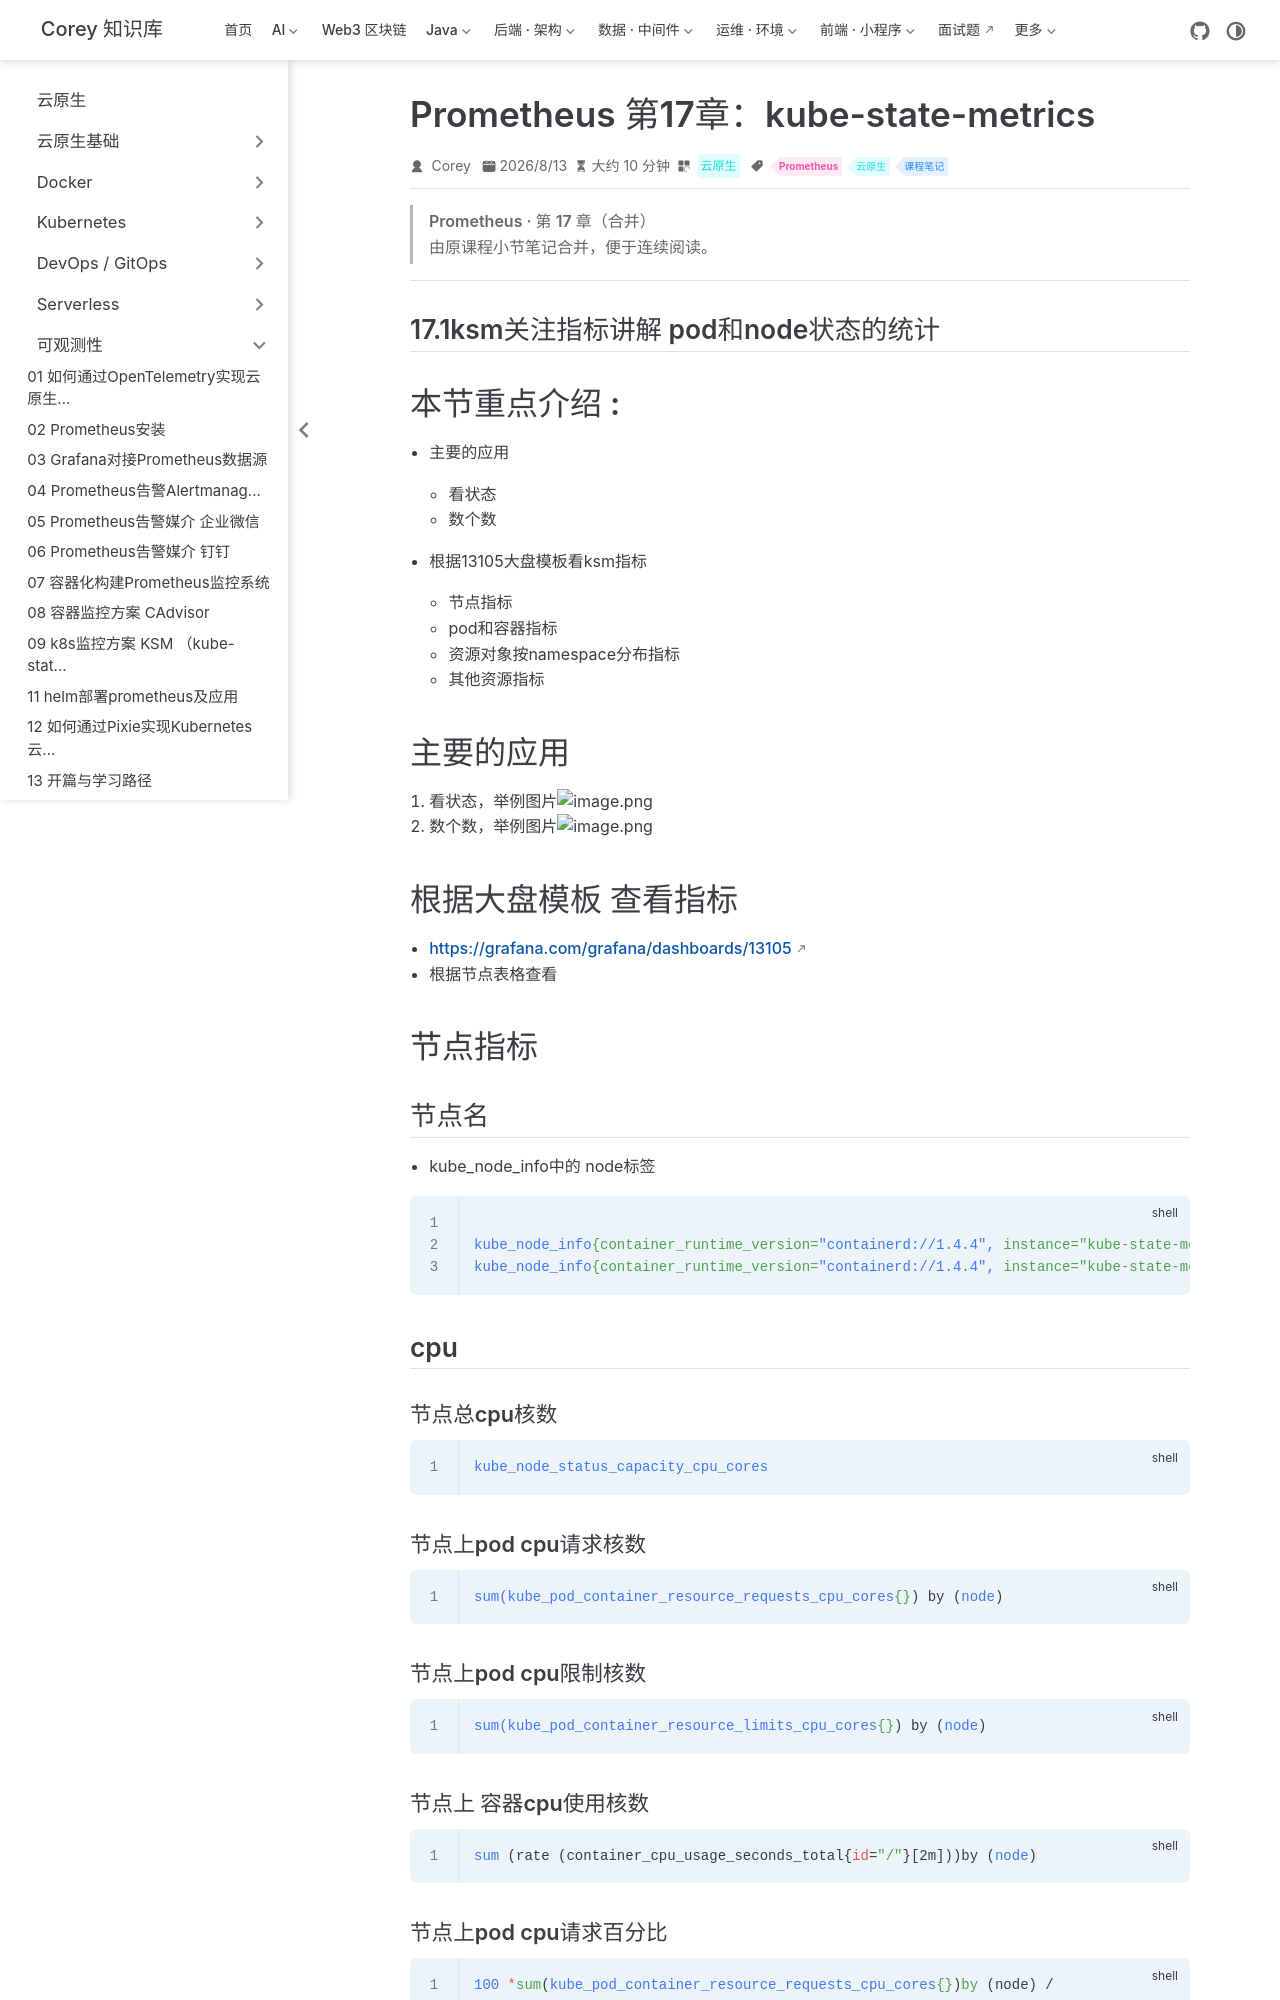

repository: code-corey/code-corey.github.io · page: 云原生/observability/observability-29-prom-ch17-kube-state-metrics.html · generator: jekyll

---
title: Prometheus 第17章：kube-state-metrics
sidebarGroup: 可观测性
shortTitle: 29 kube-state-metrics
order: 29
date: 2026-08-13
category: 云原生
tag:
  - Prometheus
  - 云原生
  - 课程笔记
description: Prometheus 第17章（kube-state-metrics）合并笔记
---

> **Prometheus · 第 17 章（合并）**
>
> 由原课程小节笔记合并，便于连续阅读。

---

## 17.1ksm关注指标讲解 pod和node状态的统计

# 本节重点介绍 :

- 主要的应用

  - 看状态
  - 数个数
- 根据13105大盘模板看ksm指标

  - 节点指标
  - pod和容器指标
  - 资源对象按namespace分布指标
  - 其他资源指标

# 主要的应用

1. 看状态，举例图片![image.png](https://fynotefile.oss-cn-zhangjiakou.aliyuncs.com/fynote/908/1629624126000/53587b279f564f6b80bcc58a688f23e0.png)
2. 数个数，举例图片![image.png](https://fynotefile.oss-cn-zhangjiakou.aliyuncs.com/fynote/908/1629624126000/08462b26da6e440a98d454d5d892c417.png)

# 根据大盘模板 查看指标

- https://grafana.com/grafana/dashboards/13105
- 根据节点表格查看

# 节点指标

## 节点名

- kube_node_info中的 node标签

```shell

kube_node_info{container_runtime_version="containerd://1.4.4", instance="kube-state-metrics:8080", job="kube-state-metrics", kernel_version="3.10.0-957.1.3.el7.x86_64", kubelet_version="v1.20.1", kubeproxy_version="v1.20.1", node="k8s-master01", os_image="CentOS Linux 7 (Core)", pod_cidr="10.100.0.0/24"}
kube_node_info{container_runtime_version="containerd://1.4.4", instance="kube-state-metrics:8080", job="kube-state-metrics", kernel_version="3.10.0-957.1.3.el7.x86_64", kubelet_version="v1.20.1", kubeproxy_version="v1.20.1", node="k8s-node01", os_image="CentOS Linux 7 (Core)", pod_cidr="10.100.1.0/24"}

```

## cpu

### 节点总cpu核数

```shell
kube_node_status_capacity_cpu_cores
```

### 节点上pod cpu请求核数

```shell
sum(kube_pod_container_resource_requests_cpu_cores{}) by (node)

```

### 节点上pod cpu限制核数

```shell
sum(kube_pod_container_resource_limits_cpu_cores{}) by (node)

```

### 节点上 容器cpu使用核数

```shell
sum (rate (container_cpu_usage_seconds_total{id="/"}[2m]))by (node)
```

### 节点上pod cpu请求百分比

```shell
100 *sum(kube_pod_container_resource_requests_cpu_cores{})by (node) / 
sum(kube_node_status_allocatable_cpu_cores{})by (node)
```

### 节点上pod cpu限制百分比

```shell
100 * sum(kube_pod_container_resource_limits_cpu_cores)by (node) 
/ sum(kube_node_status_allocatable_cpu_cores)by (node)

```

### 节点上容器 cpu使用百分比

```shell
100 *sum (rate (container_cpu_usage_seconds_total{id="/"}[2m]))by (node) /
sum (kube_node_status_capacity_cpu_cores)by (node)
```

## mem

### 节点总内存大小

```shell
- kube_node_status_allocatable_memory_bytes

```
